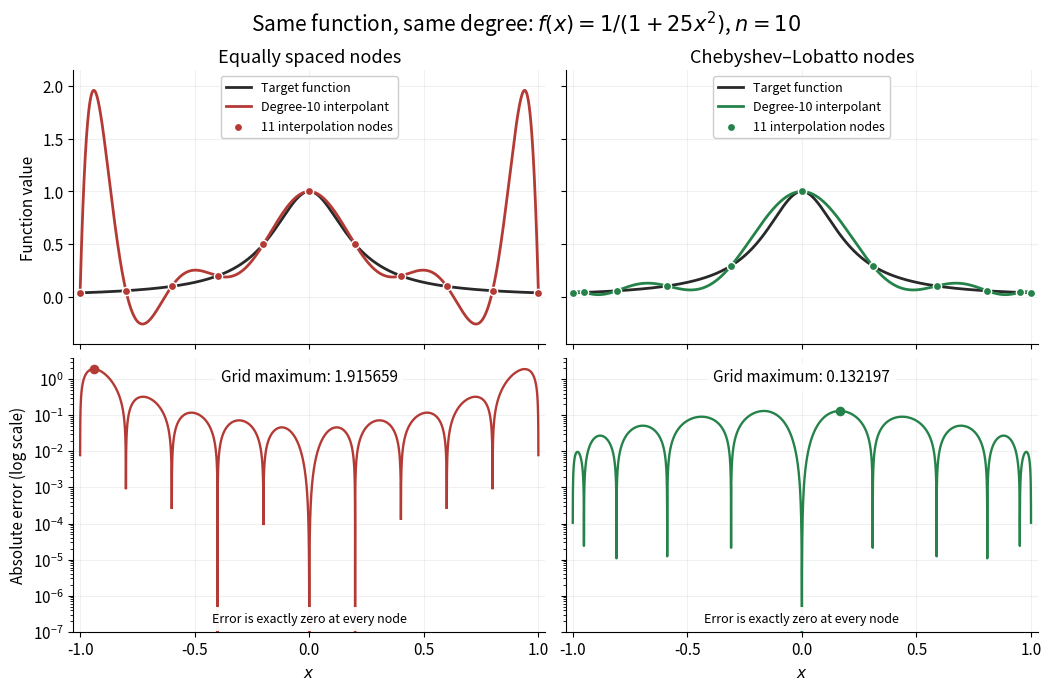

Reproduce this figure in Python.
"""Compare degree-10 Runge interpolants at two node sets; write PNG to cwd.

Direct-product barycentric weights suffice for these eleven nodes. Products
can underflow or overflow for much larger degrees or badly scaled intervals.
Tested with Python 3.14.4, NumPy 2.3.5, Matplotlib 3.10.7.
"""

from pathlib import Path

import matplotlib.pyplot as plt
import numpy as np


def barycentric_weights(nodes):
    nodes = np.asarray(nodes, dtype=float)
    differences = nodes[:, None] - nodes[None, :]
    np.fill_diagonal(differences, 1.0)
    assert np.all(differences != 0), "Interpolation nodes must be distinct."
    weights = 1.0 / np.prod(differences, axis=1)
    assert np.all(np.isfinite(weights))
    return weights / np.max(np.abs(weights))


def barycentric_evaluate(x, nodes, values, weights):
    x = np.asarray(x, dtype=float)
    nodes, values = np.asarray(nodes), np.asarray(values)
    differences = x.reshape(-1, 1) - nodes[None, :]
    hits = differences == 0
    exact = hits.any(axis=1)
    result = np.empty(x.size)
    # Return stored data exactly; do not divide by zero or use a tolerance
    # that would snap nearby evaluation points to an interpolation node.
    result[exact] = values[np.argmax(hits[exact], axis=1)]
    terms = weights / differences[~exact]
    # Common row scaling protects evaluations extremely close to a node.
    terms /= np.max(np.abs(terms), axis=1, keepdims=True)
    result[~exact] = (terms @ values) / terms.sum(axis=1)
    return result.reshape(x.shape)


def runge(x):
    return 1 / (1 + 25 * x**2)


def main():
    n = 10
    grid = np.linspace(-1, 1, 20001)
    target = runge(grid)
    cases = [
        ("Equally spaced nodes", np.linspace(-1, 1, n + 1), "#b43b35"),
        ("Chebyshev–Lobatto nodes", np.cos(np.arange(n + 1) * np.pi / n), "#25834a"),
    ]
    plt.rcParams.update({"font.size": 11, "axes.titlesize": 13})
    fig, axes = plt.subplots(2, 2, figsize=(10.4, 6.8), layout="constrained",
                             sharex=True, sharey="row")
    fig.patch.set_facecolor("white")
    fig.suptitle(r"Same function, same degree: $f(x)=1/(1+25x^2)$, $n=10$", fontsize=15)
    maxima = []
    for col, (label, nodes, color) in enumerate(cases):
        values = runge(nodes)
        weights = barycentric_weights(nodes)
        np.testing.assert_array_equal(
            barycentric_evaluate(nodes, nodes, values, weights), values)
        # Verify reproduction with known coefficients, independently of f.
        coefficients = np.array([1, -0.2, 0.3, 0.1, -0.4, 0.15, 0.25,
                                 -0.1, 0.2, 0.12, -0.08])
        known = np.polynomial.polynomial.polyval(grid, coefficients)
        known_values = np.polynomial.polynomial.polyval(nodes, coefficients)
        np.testing.assert_allclose(
            barycentric_evaluate(grid, nodes, known_values, weights), known,
            rtol=0, atol=2e-13)
        p = barycentric_evaluate(grid, nodes, values, weights)
        assert np.all(np.isfinite(p))
        np.testing.assert_allclose(
            barycentric_evaluate(grid, nodes, values, -7 * weights), p,
            rtol=0, atol=3e-13)
        errors = np.abs(p - target)
        peak = int(np.argmax(errors))
        maxima.append(errors[peak])
        print(f"{label}: node error = 0; grid max error = {errors[peak]:.10f}; "
              f"x = {grid[peak]:.5f}; {grid.size} grid points")

        ax = axes[0, col]
        ax.plot(grid, target, color="#292929", lw=2, label="Target function")
        ax.plot(grid, p, color=color, lw=2, label="Degree-10 interpolant")
        ax.scatter(nodes, values, color=color, edgecolors="white", s=35, zorder=5,
                   label="11 interpolation nodes")
        ax.set(title=label, ylim=(-0.45, 2.15), ylabel="Function value" if col == 0 else "")
        ax.legend(loc="upper center", fontsize=9, framealpha=1)
        ax = axes[1, col]
        # Log axes cannot display zero; leave exact zeros as gaps.
        ax.semilogy(grid, np.where(errors > 0, errors, np.nan), color=color, lw=1.7)
        ax.scatter([grid[peak]], [errors[peak]], color=color, s=35, zorder=5)
        ax.text(0.5, 0.96, f"Grid maximum: {errors[peak]:.6f}",
                transform=ax.transAxes, ha="center", va="top", fontsize=11,
                bbox={"facecolor": "white", "edgecolor": "none", "alpha": 0.95})
        ax.text(0.5, 0.035, "Error is exactly zero at every node",
                transform=ax.transAxes, ha="center", fontsize=9,
                bbox={"facecolor": "white", "edgecolor": "none", "alpha": 0.95})
        ax.set(ylim=(1e-7, 4), xlabel="$x$",
               ylabel="Absolute error (log scale)" if col == 0 else "")
    assert 1.91 < maxima[0] < 1.92
    assert 0.132 < maxima[1] < 0.133
    print(f"Grid maximum ratio = {maxima[0] / maxima[1]:.3f}")
    for ax in axes.flat:
        ax.set(xlim=(-1.03, 1.03), xticks=[-1, -0.5, 0, 0.5, 1])
        ax.set_facecolor("white")
        ax.grid(alpha=0.18)
        ax.spines[["top", "right"]].set_visible(False)
    fig.savefig(Path.cwd() / "interpolation-node-placement.png", dpi=120,
                facecolor="white", transparent=False)
    plt.close(fig)


if __name__ == "__main__":
    main()
